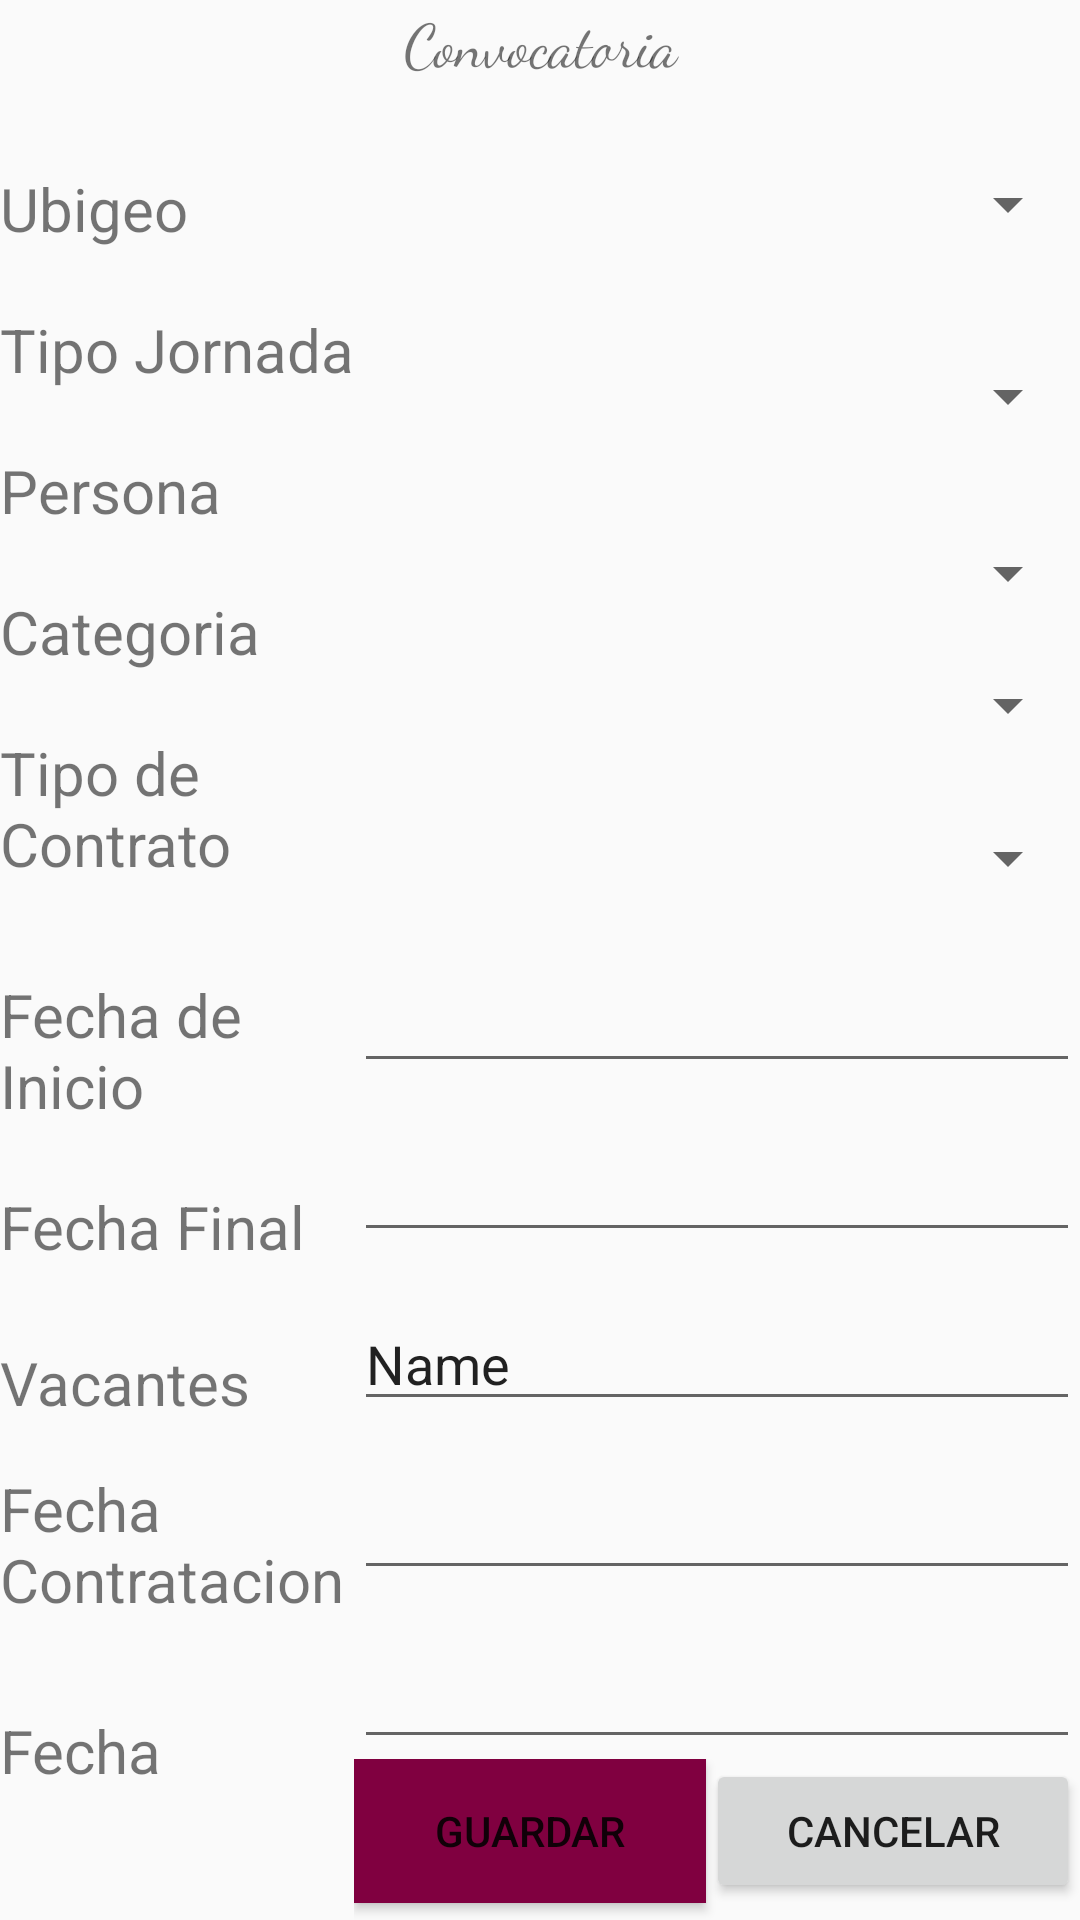

Layout XML and referenced resources for this Android screen:
<!-- AndroidManifest.xml: application theme AppTheme -->
<!-- res/layout/activity_convocatoria.xml -->
<?xml version="1.0" encoding="utf-8"?>
<androidx.constraintlayout.widget.ConstraintLayout xmlns:android="http://schemas.android.com/apk/res/android"
    xmlns:app="http://schemas.android.com/apk/res-auto"
    xmlns:tools="http://schemas.android.com/tools"
    android:layout_width="match_parent"
    android:layout_height="match_parent"
    tools:context=".Convocatoria">

    <LinearLayout
        android:layout_width="match_parent"
        android:layout_height="match_parent"
        android:orientation="vertical">

        <TextView
            android:id="@+id/textView2"
            android:layout_width="match_parent"
            android:layout_height="wrap_content"
            android:text="@string/convocatoria"
            android:textAlignment="center"
            android:textSize="20dp"
            android:fontFamily="cursive"/>

        <LinearLayout
            android:layout_width="match_parent"
            android:layout_height="wrap_content"
            android:orientation="horizontal"
            android:layout_marginTop="8dp">

            <LinearLayout
                android:layout_width="119dp"
                android:layout_height="wrap_content"
                android:orientation="vertical">

                <TextView
                    android:id="@+id/textView7"
                    android:layout_width="match_parent"
                    android:layout_height="wrap_content"
                    android:text="@string/ubigeo"
                    android:textSize="20dp"
                    android:layout_marginTop="20dp"/>

                <TextView
                    android:id="@+id/textView8"
                    android:layout_width="match_parent"
                    android:layout_height="wrap_content"
                    android:text="@string/jornada"
                    android:layout_marginTop="20dp"
                    android:textSize="20dp"/>

                <TextView
                    android:id="@+id/textView6"
                    android:layout_width="match_parent"
                    android:layout_height="wrap_content"
                    android:text="@string/persona"
                    android:layout_marginTop="20dp"
                    android:textSize="20dp"/>

                <TextView
                    android:id="@+id/textView9"
                    android:layout_width="match_parent"
                    android:layout_height="wrap_content"
                    android:text="@string/categoria"
                    android:textSize="20dp"
                    android:layout_marginTop="20dp"/>

                <TextView
                    android:id="@+id/textView18"
                    android:layout_width="match_parent"
                    android:layout_height="wrap_content"
                    android:text="@string/tipo_contrato"
                    android:textSize="20dp"
                    android:layout_marginTop="20dp"/>
            </LinearLayout>

            <LinearLayout
                android:layout_width="match_parent"
                android:layout_height="match_parent"
                android:orientation="vertical">

                <Spinner
                    android:id="@+id/spubigeo"
                    android:layout_width="match_parent"
                    android:layout_height="wrap_content"
                    android:layout_marginTop="20dp" />

                <Spinner
                    android:id="@+id/spjornada"
                    android:layout_width="match_parent"
                    android:layout_height="wrap_content"
                    android:layout_marginTop="40dp" />

                <Spinner
                    android:id="@+id/sppersona"
                    android:layout_width="match_parent"
                    android:layout_height="wrap_content"
                    android:layout_marginTop="35dp" />

                <Spinner
                    android:id="@+id/spcategoria"
                    android:layout_width="match_parent"
                    android:layout_height="wrap_content"
                    android:layout_marginTop="20dp"/>

                <Spinner
                    android:id="@+id/sptipocontrato"
                    android:layout_width="match_parent"
                    android:layout_height="wrap_content"
                    android:layout_marginTop="30dp"/>
            </LinearLayout>

        </LinearLayout>

        <LinearLayout
            android:layout_width="match_parent"
            android:layout_height="493dp"
            android:layout_marginTop="10dp"
            android:orientation="horizontal">

            <LinearLayout
                android:layout_width="118dp"
                android:layout_height="match_parent"
                android:orientation="vertical">

                <TextView
                    android:id="@+id/textView16"
                    android:layout_width="match_parent"
                    android:layout_height="wrap_content"
                    android:layout_marginTop="20dp"
                    android:text="@string/fecha_inicio"
                    android:textSize="20dp" />

                <TextView
                    android:id="@+id/textView15"
                    android:layout_width="match_parent"
                    android:layout_height="wrap_content"
                    android:layout_marginTop="20dp"
                    android:text="@string/fecha_fin"
                    android:textSize="20dp" />

                <TextView
                    android:id="@+id/textView14"
                    android:layout_width="match_parent"
                    android:layout_height="wrap_content"
                    android:layout_marginTop="25dp"
                    android:text="@string/vacantes"
                    android:textSize="20dp" />

                <TextView
                    android:id="@+id/textView13"
                    android:layout_width="match_parent"
                    android:layout_height="wrap_content"
                    android:layout_marginTop="15dp"
                    android:text="@string/fecha_contratacion"
                    android:textSize="20dp" />

                <TextView
                    android:id="@+id/textView12"
                    android:layout_width="match_parent"
                    android:layout_height="wrap_content"
                    android:layout_marginTop="30dp"
                    android:text="@string/fecha"
                    android:textSize="20dp" />
            </LinearLayout>

            <LinearLayout
                android:layout_width="match_parent"
                android:layout_height="match_parent"
                android:orientation="vertical">

                <EditText
                    android:id="@+id/edfechainicio"
                    android:layout_width="match_parent"
                    android:layout_height="wrap_content"
                    android:layout_marginTop="15dp"
                    android:ems="10"
                    android:inputType="date" />

                <EditText
                    android:id="@+id/edfechafinal"
                    android:layout_width="match_parent"
                    android:layout_height="wrap_content"
                    android:layout_marginTop="15dp"
                    android:ems="10"
                    android:inputType="date" />

                <EditText
                    android:id="@+id/edvacantes"
                    android:layout_width="match_parent"
                    android:layout_height="wrap_content"
                    android:layout_marginTop="15dp"
                    android:ems="10"
                    android:inputType="textPersonName"
                    android:text="Name" />

                <EditText
                    android:id="@+id/edfechacontratacion"
                    android:layout_width="match_parent"
                    android:layout_height="wrap_content"
                    android:layout_marginTop="15dp"
                    android:ems="10"
                    android:inputType="date" />

                <EditText
                    android:id="@+id/edfecha"
                    android:layout_width="match_parent"
                    android:layout_height="wrap_content"
                    android:layout_marginTop="15dp"
                    android:ems="10"
                    android:inputType="date" />

                <LinearLayout
                    android:layout_width="match_parent"
                    android:layout_height="match_parent"
                    android:orientation="vertical">

                    <LinearLayout
                        android:layout_width="match_parent"
                        android:layout_height="match_parent"
                        android:orientation="horizontal">

                        <Button
                            android:id="@+id/btnentrar4"
                            android:layout_width="wrap_content"
                            android:layout_height="wrap_content"
                            android:layout_weight="1"
                            android:background="@color/guinda"
                            android:text="@string/guardar" />

                        <Button
                            android:id="@+id/button2"
                            android:layout_width="wrap_content"
                            android:layout_height="wrap_content"
                            android:layout_weight="1"
                            android:text="@string/cancelar" />
                    </LinearLayout>
                </LinearLayout>
            </LinearLayout>

        </LinearLayout>

    </LinearLayout>

</androidx.constraintlayout.widget.ConstraintLayout>
<!-- resources referenced by this layout -->
<resources>
  <color name="guinda">#800040</color>
  <string name="cancelar">Cancelar</string>
  <string name="categoria">Categoria</string>
  <string name="convocatoria">Convocatoria</string>
  <string name="fecha">Fecha</string>
  <string name="fecha_contratacion">Fecha Contratacion</string>
  <string name="fecha_fin">Fecha Final</string>
  <string name="fecha_inicio">Fecha de Inicio</string>
  <string name="guardar">Guardar</string>
  <string name="jornada">Tipo Jornada</string>
  <string name="persona">Persona</string>
  <string name="tipo_contrato">Tipo de Contrato</string>
  <string name="ubigeo">Ubigeo</string>
  <string name="vacantes">Vacantes</string>
  <style name="AppTheme" parent="Theme.AppCompat.Light.DarkActionBar">
          
          <item name="colorPrimary">@color/guinda</item>
          <item name="colorPrimaryDark">@color/colorPrimaryDark</item>
          <item name="colorAccent">@color/colorAccent</item>
      </style>
  <color name="colorPrimaryDark">#00574B</color>
  <color name="colorAccent">#D81B60</color>
</resources>
